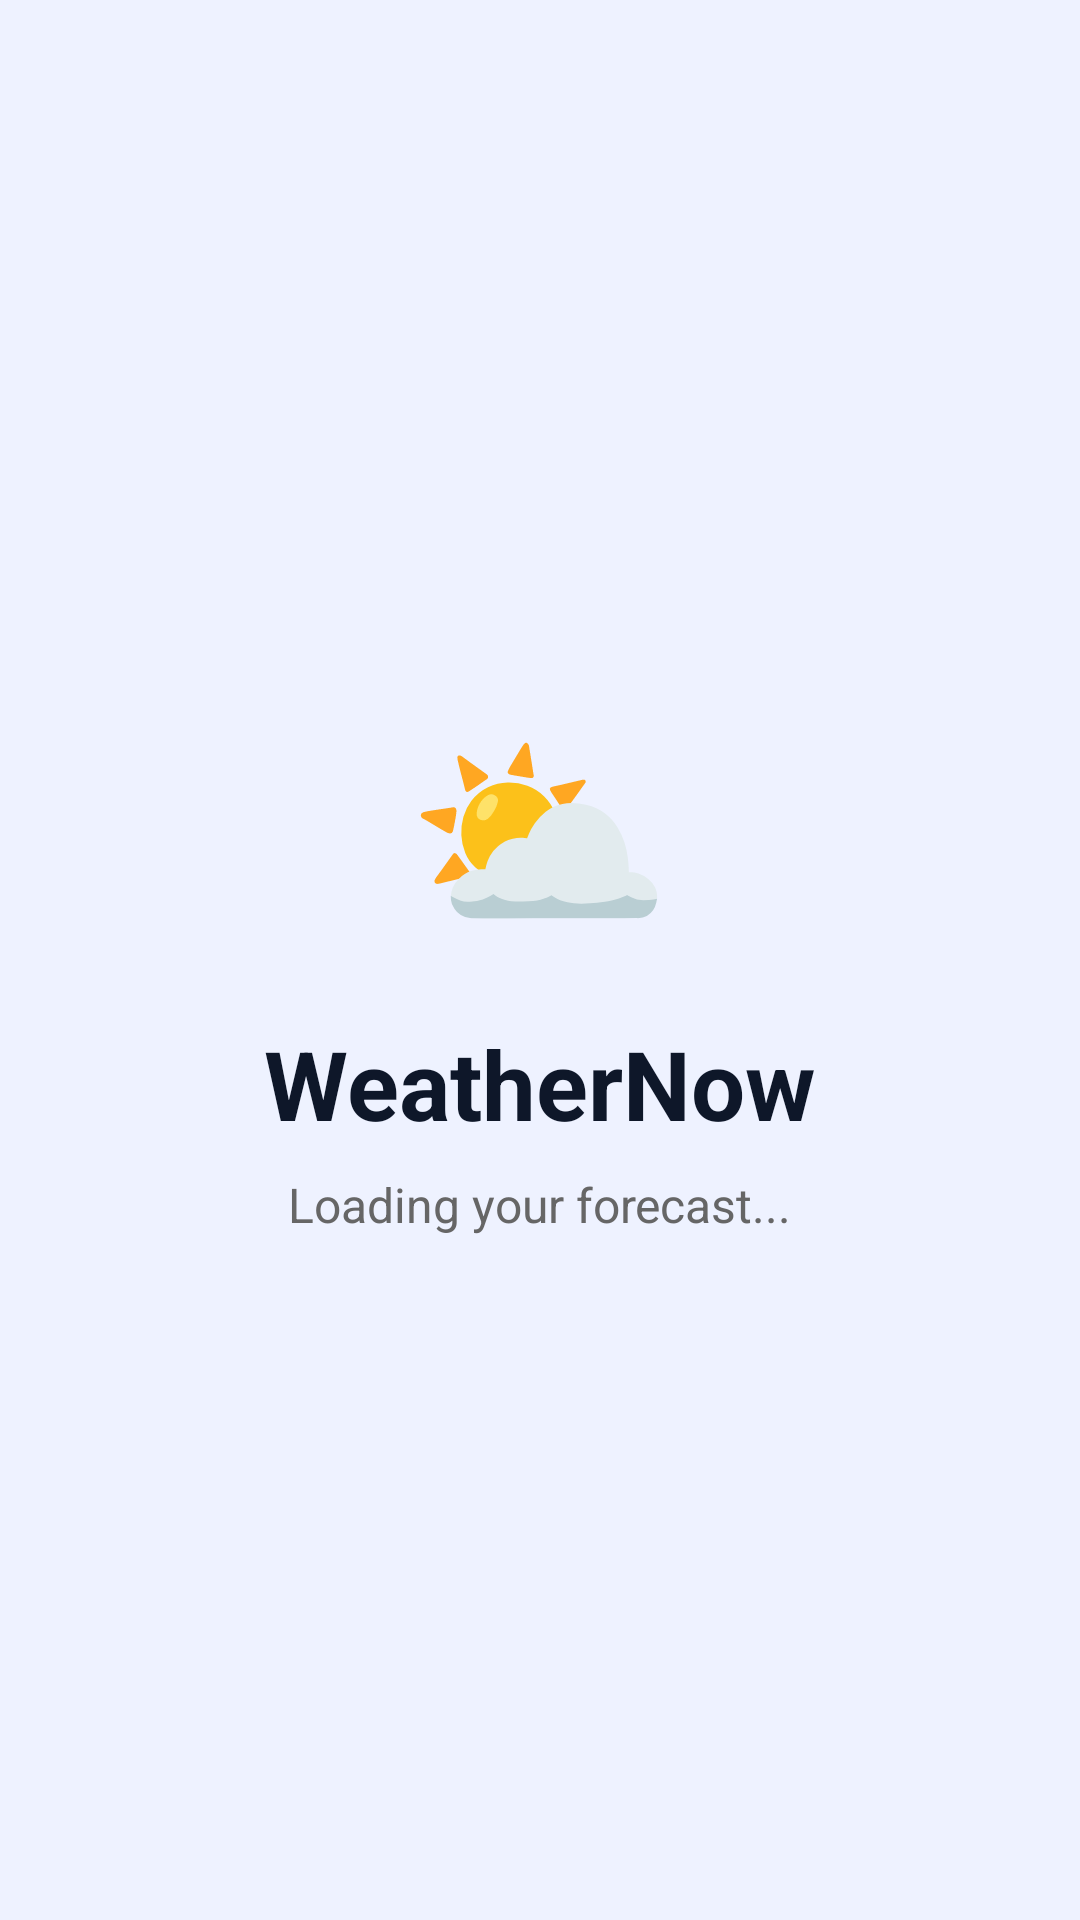

Reconstruct the res/layout file that produces this screen, plus the resources it refers to.
<!-- AndroidManifest.xml: application theme Theme.Assignment1_DorothyOwusuSarpong -->
<!-- res/layout/activity_splash.xml -->
<?xml version="1.0" encoding="utf-8"?>
<androidx.constraintlayout.widget.ConstraintLayout xmlns:android="http://schemas.android.com/apk/res/android"
    xmlns:app="http://schemas.android.com/apk/res-auto"
    xmlns:tools="http://schemas.android.com/tools"
    android:id="@+id/main"
    android:layout_width="match_parent"
    android:layout_height="match_parent"
    android:background="@color/bg_main"
    tools:context=".Splash">

    <LinearLayout
        android:layout_width="wrap_content"
        android:layout_height="wrap_content"
        android:orientation="vertical"
        android:gravity="center"
        app:layout_constraintTop_toTopOf="parent"
        app:layout_constraintBottom_toBottomOf="parent"
        app:layout_constraintStart_toStartOf="parent"
        app:layout_constraintEnd_toEndOf="parent">

        
        <TextView
            android:layout_width="wrap_content"
            android:layout_height="wrap_content"
            android:text="⛅"
            android:textSize="72sp" />

        
        <TextView
            android:layout_width="wrap_content"
            android:layout_height="wrap_content"
            android:text="WeatherNow"
            android:textColor="@color/text_primary"
            android:textSize="32sp"
            android:textStyle="bold"
            android:layout_marginTop="16dp" />

        
        <TextView
            android:layout_width="wrap_content"
            android:layout_height="wrap_content"
            android:text="Loading your forecast..."
            android:textColor="@color/text_secondary"
            android:textSize="16sp"
            android:layout_marginTop="8dp" />

    </LinearLayout>

</androidx.constraintlayout.widget.ConstraintLayout>
<!-- resources referenced by this layout -->
<resources>
  <color name="bg_main">#EEF2FF</color>
  <color name="text_primary">#0E1729</color>
  <color name="text_secondary">#666666</color>
  <style name="Theme.Assignment1_DorothyOwusuSarpong" parent="Base.Theme.Assignment1_DorothyOwusuSarpong" />
  <style name="Base.Theme.Assignment1_DorothyOwusuSarpong" parent="Theme.Material3.DayNight.NoActionBar">
          
          
      </style>
</resources>
